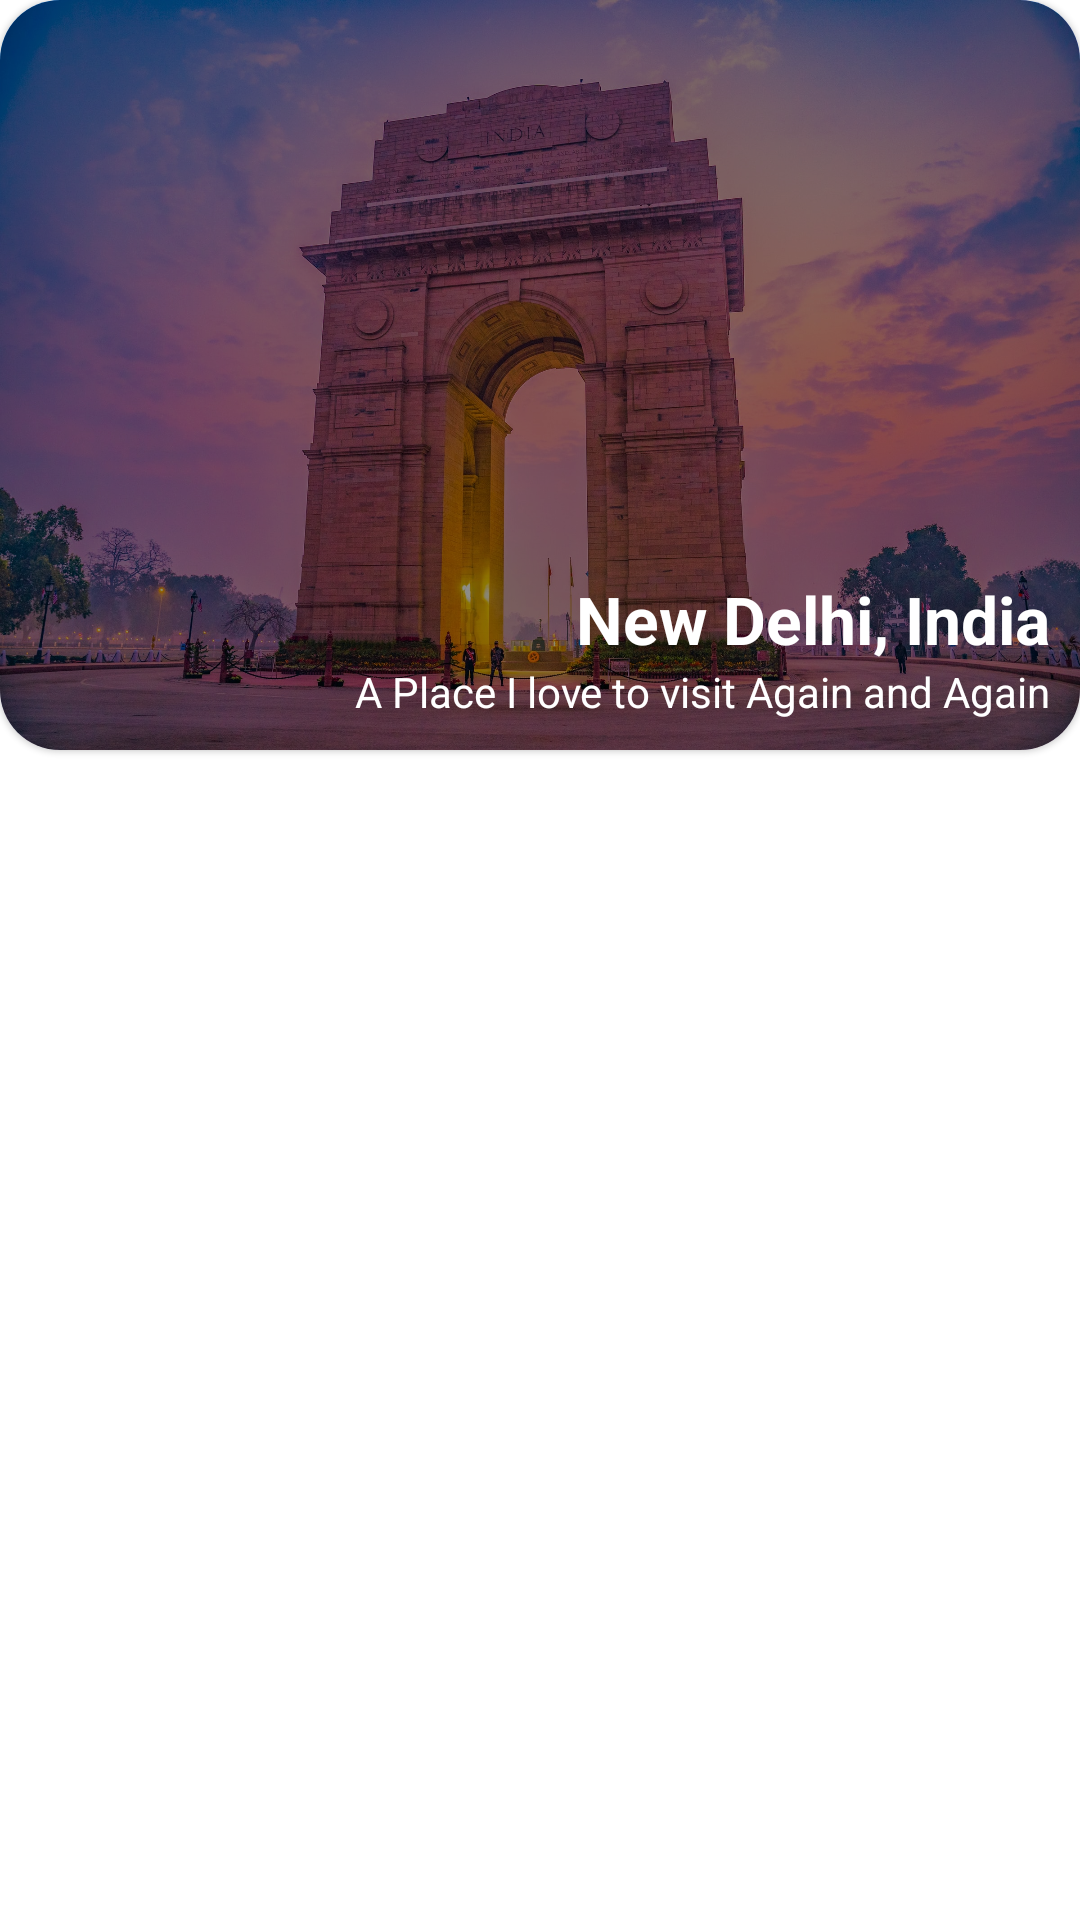

Reconstruct the res/layout file that produces this screen, plus the resources it refers to.
<!-- AndroidManifest.xml: application theme Theme.HappyPlacesApp -->
<!-- res/layout/fragment_home_page.xml -->
<?xml version="1.0" encoding="utf-8"?>
<androidx.constraintlayout.widget.ConstraintLayout xmlns:android="http://schemas.android.com/apk/res/android"
   android:layout_width="match_parent"
   android:layout_height="match_parent"
   android:layout_margin="15dp"
   xmlns:app="http://schemas.android.com/apk/res-auto">

   <com.google.android.material.card.MaterialCardView
      android:layout_width="match_parent"
      android:layout_height="250dp"

      app:layout_constraintTop_toTopOf="parent"
      app:cardCornerRadius="20dp">

      <androidx.constraintlayout.widget.ConstraintLayout
         android:layout_width="match_parent"
         android:layout_height="match_parent">

         <ImageView
            android:id="@+id/cvCardImageView"
            android:layout_width="match_parent"
            android:layout_height="match_parent"
            android:src="@drawable/delhi_image"
            android:scaleType="fitXY"
            android:contentDescription="Card Image"
            android:background="?attr/selectableItemBackgroundBorderless"
            android:clickable="true"
            android:focusable="true"/>

         <TextView
            android:id="@+id/tvImageBlackOverlay"
            android:layout_width="match_parent"
            android:layout_height="match_parent"
            android:background="@drawable/text_view_card_image_overlay"/>

         <TextView
            android:id="@+id/cvCardTitle"
            android:layout_width="match_parent"
            android:layout_height="wrap_content"
            android:text="New Delhi, India"
            android:textColor="@color/PrimaryWhite"
            android:textSize="22sp"
            android:textStyle="bold"
            android:textAlignment="textEnd"
            android:layout_marginEnd="10dp"
            android:layout_marginStart="10dp"
            app:layout_constraintBottom_toTopOf="@id/cvCardSubtitle"/>

         <TextView
            android:id="@+id/cvCardSubtitle"
            android:layout_width="match_parent"
            android:layout_height="wrap_content"
            android:text="A Place I love to visit Again and Again"
            android:textColor="@color/PrimaryWhite"
            android:textSize="14sp"
            android:textAlignment="textEnd"
            android:layout_marginBottom="10dp"
            android:layout_marginEnd="10dp"
            app:layout_constraintBottom_toBottomOf="parent"/>

         <ImageView
            android:id="@+id/cardAddToFavoritesButton"
            android:layout_width="30dp"
            android:layout_height="30dp"
            android:layout_gravity="center"
            android:layout_marginEnd="10dp"
            android:layout_marginTop="10dp"
            android:src="@drawable/ic_baseline_favorite_border_24"
            app:layout_constraintTop_toTopOf="parent"
            app:layout_constraintEnd_toEndOf="parent"
            android:contentDescription="Add To Favorites Button"
            android:clickable="true"
            android:focusable="true"/>

      </androidx.constraintlayout.widget.ConstraintLayout>
   </com.google.android.material.card.MaterialCardView>
</androidx.constraintlayout.widget.ConstraintLayout>
<!-- resources referenced by this layout -->
<resources>
  <color name="PrimaryWhite">#FFFFFFFF</color>
  <!-- drawable delhi_image: jpg bitmap (drawable, 672195 bytes) -->
  <!-- drawable text_view_card_image_overlay (drawable) -->
  <?xml version="1.0" encoding="utf-8"?>
  <shape xmlns:android="http://schemas.android.com/apk/res/android"
     android:shape="rectangle">
     <solid android:color="#70000000"/>
     <corners android:radius="20dp"/>
  
  </shape>
  <style name="Theme.HappyPlacesApp" parent="Theme.MaterialComponents.DayNight.NoActionBar">
        
        <item name="colorPrimary">@color/AccentLight</item>
        <item name="colorPrimaryVariant">@color/AccentLight</item>
        <item name="colorOnPrimary">@color/PrimaryWhite</item>
        
        <item name="colorSecondary">@color/AccentLight</item>
        <item name="colorSecondaryVariant">@color/teal_700</item>
        <item name="colorOnSecondary">@color/black</item>
        
        <item name="android:statusBarColor" tools:targetApi="l">?attr/colorPrimaryVariant</item>
        
     </style>
  <color name="AccentLight">#6F1D57</color>
  <color name="teal_700">#FF018786</color>
  <color name="black">#FF000000</color>
</resources>
